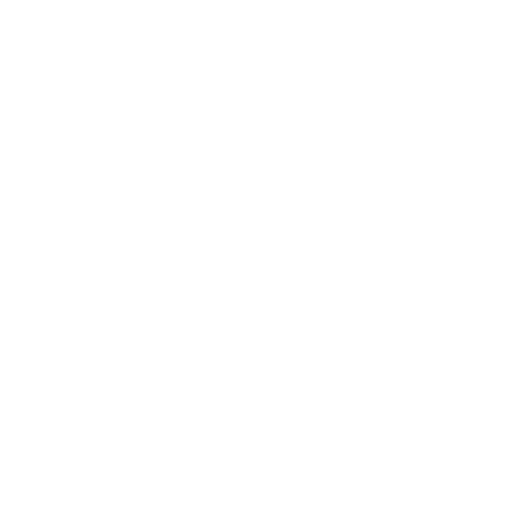
t = 0.00 s
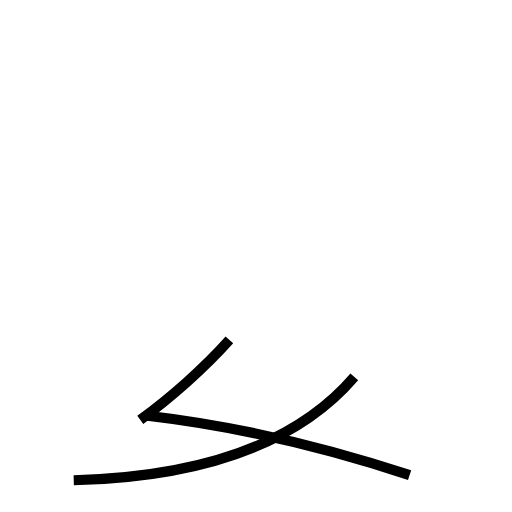
t = 2.04 s
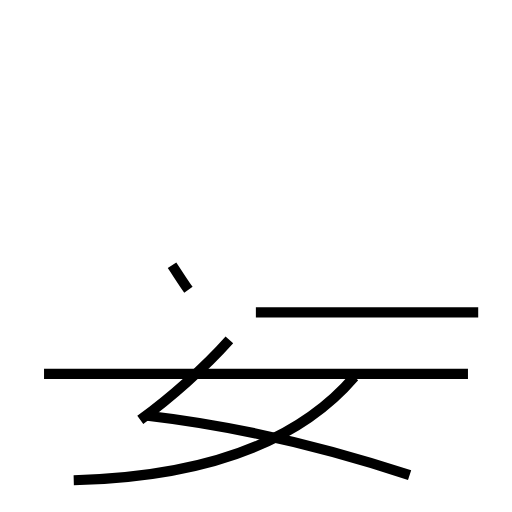
t = 4.02 s
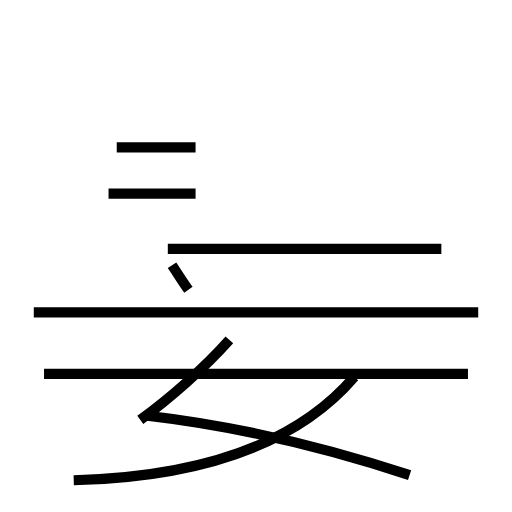
t = 5.96 s
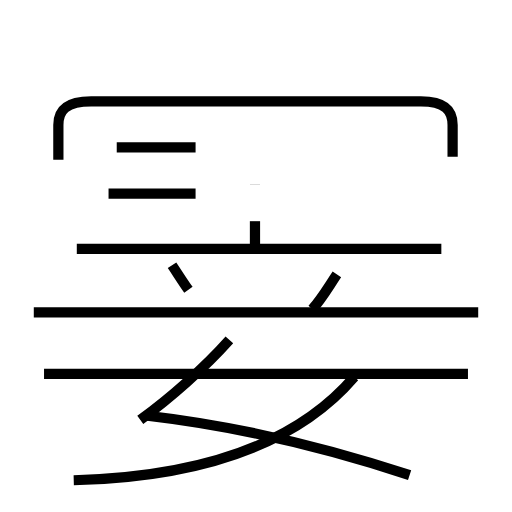
t = 7.87 s
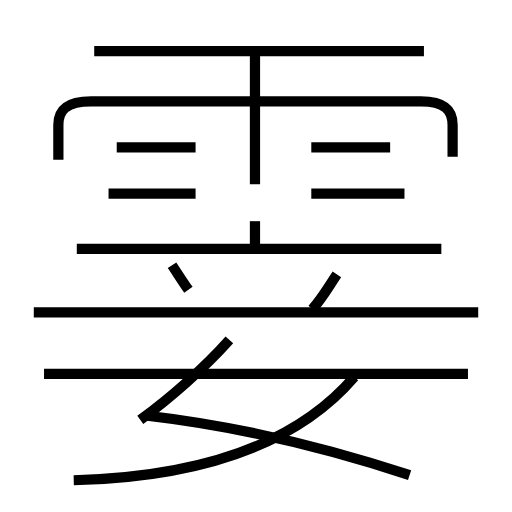
t = 9.72 s

The animated SVG that drew these frames (rendered in a browser with its animation timeline set to each time). Animation: 16 SMIL elements (animate=16); one cycle of 9.72 s.

<?xml version='1.0' encoding='utf-8'?>
<svg viewBox="0.0 -6.0 50.0 50.0" version="1.1" xmlns="http://www.w3.org/2000/svg"><rect x="-1000" y="-1000" width="2000" height="2000" stroke="white" fill="white" /><g style="fill:none;stroke:#000000;stroke-width:1"><path d="M 7.2 2.9 C 18.7 2.6 28.6 -0.2 34.6 -7.2 " transform="translate(0.0 38.0)" stroke-dasharray="30.072616504816377" stroke-dashoffset="30.072616504816377"><animate attributeName="stroke-dashoffset" from="30.072616504816377" to="0" dur="0.9021784951444913s" begin="0s" fill="freeze" /></path><path d="M 13.7 -3.0 C 16.6 -5.1 20.0 -8.1 22.4 -10.8 " transform="translate(0.0 38.0)" stroke-dasharray="11.704831097625359" stroke-dashoffset="11.704831097625359"><animate attributeName="stroke-dashoffset" from="11.704831097625359" to="0" dur="0.35114493292876076s" begin="0.9021784951444913s" fill="freeze" /></path><path d="M 40.0 2.4 C 31.8 -0.3 23.0 -2.4 14.4 -3.4 " transform="translate(0.0 38.0)" stroke-dasharray="26.29270285101322" stroke-dashoffset="26.29270285101322"><animate attributeName="stroke-dashoffset" from="26.29270285101322" to="0" dur="0.7887810855303966s" begin="1.2533234280732521s" fill="freeze" /></path><path d="M 45.7 -7.5 L 4.3 -7.5 " transform="translate(0.0 38.0)" stroke-dasharray="41.400000000000006" stroke-dashoffset="41.400000000000006"><animate attributeName="stroke-dashoffset" from="41.400000000000006" to="0" dur="1.2420000000000002s" begin="2.0421045136036486s" fill="freeze" /></path><path d="M 18.4 -15.7 C 17.9 -16.4 17.4 -17.2 16.8 -18.1 " transform="translate(0.0 38.0)" stroke-dasharray="2.8846108711448752" stroke-dashoffset="2.8846108711448752"><animate attributeName="stroke-dashoffset" from="2.8846108711448752" to="0" dur="0.08653832613434626s" begin="3.2841045136036486s" fill="freeze" /></path><path d="M 46.7 -13.5 L 3.3 -13.5 " transform="translate(0.0 38.0)" stroke-dasharray="43.400000000000006" stroke-dashoffset="43.400000000000006"><animate attributeName="stroke-dashoffset" from="43.400000000000006" to="0" dur="1.302s" begin="3.370642839737995s" fill="freeze" /></path><path d="M 19.1 -25.1 L 10.6 -25.1 " transform="translate(0.0 38.0)" stroke-dasharray="8.500000000000002" stroke-dashoffset="8.500000000000002"><animate attributeName="stroke-dashoffset" from="8.500000000000002" to="0" dur="0.25500000000000006s" begin="4.672642839737994s" fill="freeze" /></path><path d="M 19.1 -29.6 L 11.4 -29.6 " transform="translate(0.0 38.0)" stroke-dasharray="7.700000000000001" stroke-dashoffset="7.700000000000001"><animate attributeName="stroke-dashoffset" from="7.700000000000001" to="0" dur="0.231s" begin="4.927642839737994s" fill="freeze" /></path><path d="M 43.1 -19.7 L 7.5 -19.7 " transform="translate(0.0 38.0)" stroke-dasharray="35.6" stroke-dashoffset="35.6"><animate attributeName="stroke-dashoffset" from="35.6" to="0" dur="1.068s" begin="5.158642839737994s" fill="freeze" /></path><path d="M 24.9 -19.6 L 24.9 -22.4 " transform="translate(0.0 38.0)" stroke-dasharray="2.799999999999997" stroke-dashoffset="2.799999999999997"><animate attributeName="stroke-dashoffset" from="2.799999999999997" to="0" dur="0.08399999999999991s" begin="6.226642839737995s" fill="freeze" /></path><path d="M 30.5 -13.8 C 31.4 -14.8 31.9 -15.7 32.9 -17.2 " transform="translate(0.0 38.0)" stroke-dasharray="4.166321570464233" stroke-dashoffset="4.166321570464233"><animate attributeName="stroke-dashoffset" from="4.166321570464233" to="0" dur="0.12498964711392699s" begin="6.310642839737994s" fill="freeze" /></path><path d="M 44.2 -28.7 L 44.2 -31.8 C 44.2 -33.2 43.5 -34.1 41.1 -34.1 L 8.9 -34.1 C 6.4 -34.1 5.7 -33.2 5.7 -31.8 L 5.7 -28.4 " transform="translate(0.0 38.0)" stroke-dasharray="47.665006956699344" stroke-dashoffset="47.665006956699344"><animate attributeName="stroke-dashoffset" from="47.665006956699344" to="0" dur="1.4299502087009803s" begin="6.4356324868519215s" fill="freeze" /></path><path d="M 24.9 -26.0 L 24.9 -38.9 " transform="translate(0.0 38.0)" stroke-dasharray="12.899999999999999" stroke-dashoffset="12.899999999999999"><animate attributeName="stroke-dashoffset" from="12.899999999999999" to="0" dur="0.38699999999999996s" begin="7.865582695552902s" fill="freeze" /></path><path d="M 39.5 -25.1 L 30.4 -25.1 " transform="translate(0.0 38.0)" stroke-dasharray="9.100000000000001" stroke-dashoffset="9.100000000000001"><animate attributeName="stroke-dashoffset" from="9.100000000000001" to="0" dur="0.273s" begin="8.252582695552903s" fill="freeze" /></path><path d="M 38.1 -29.6 L 30.4 -29.6 " transform="translate(0.0 38.0)" stroke-dasharray="7.700000000000003" stroke-dashoffset="7.700000000000003"><animate attributeName="stroke-dashoffset" from="7.700000000000003" to="0" dur="0.23100000000000007s" begin="8.525582695552902s" fill="freeze" /></path><path d="M 41.4 -39.0 L 9.2 -39.0" transform="translate(0.0 38.0)" stroke-dasharray="32.2" stroke-dashoffset="32.2"><animate attributeName="stroke-dashoffset" from="32.2" to="0" dur="0.9660000000000001s" begin="8.756582695552902s" fill="freeze" /></path></g></svg>
